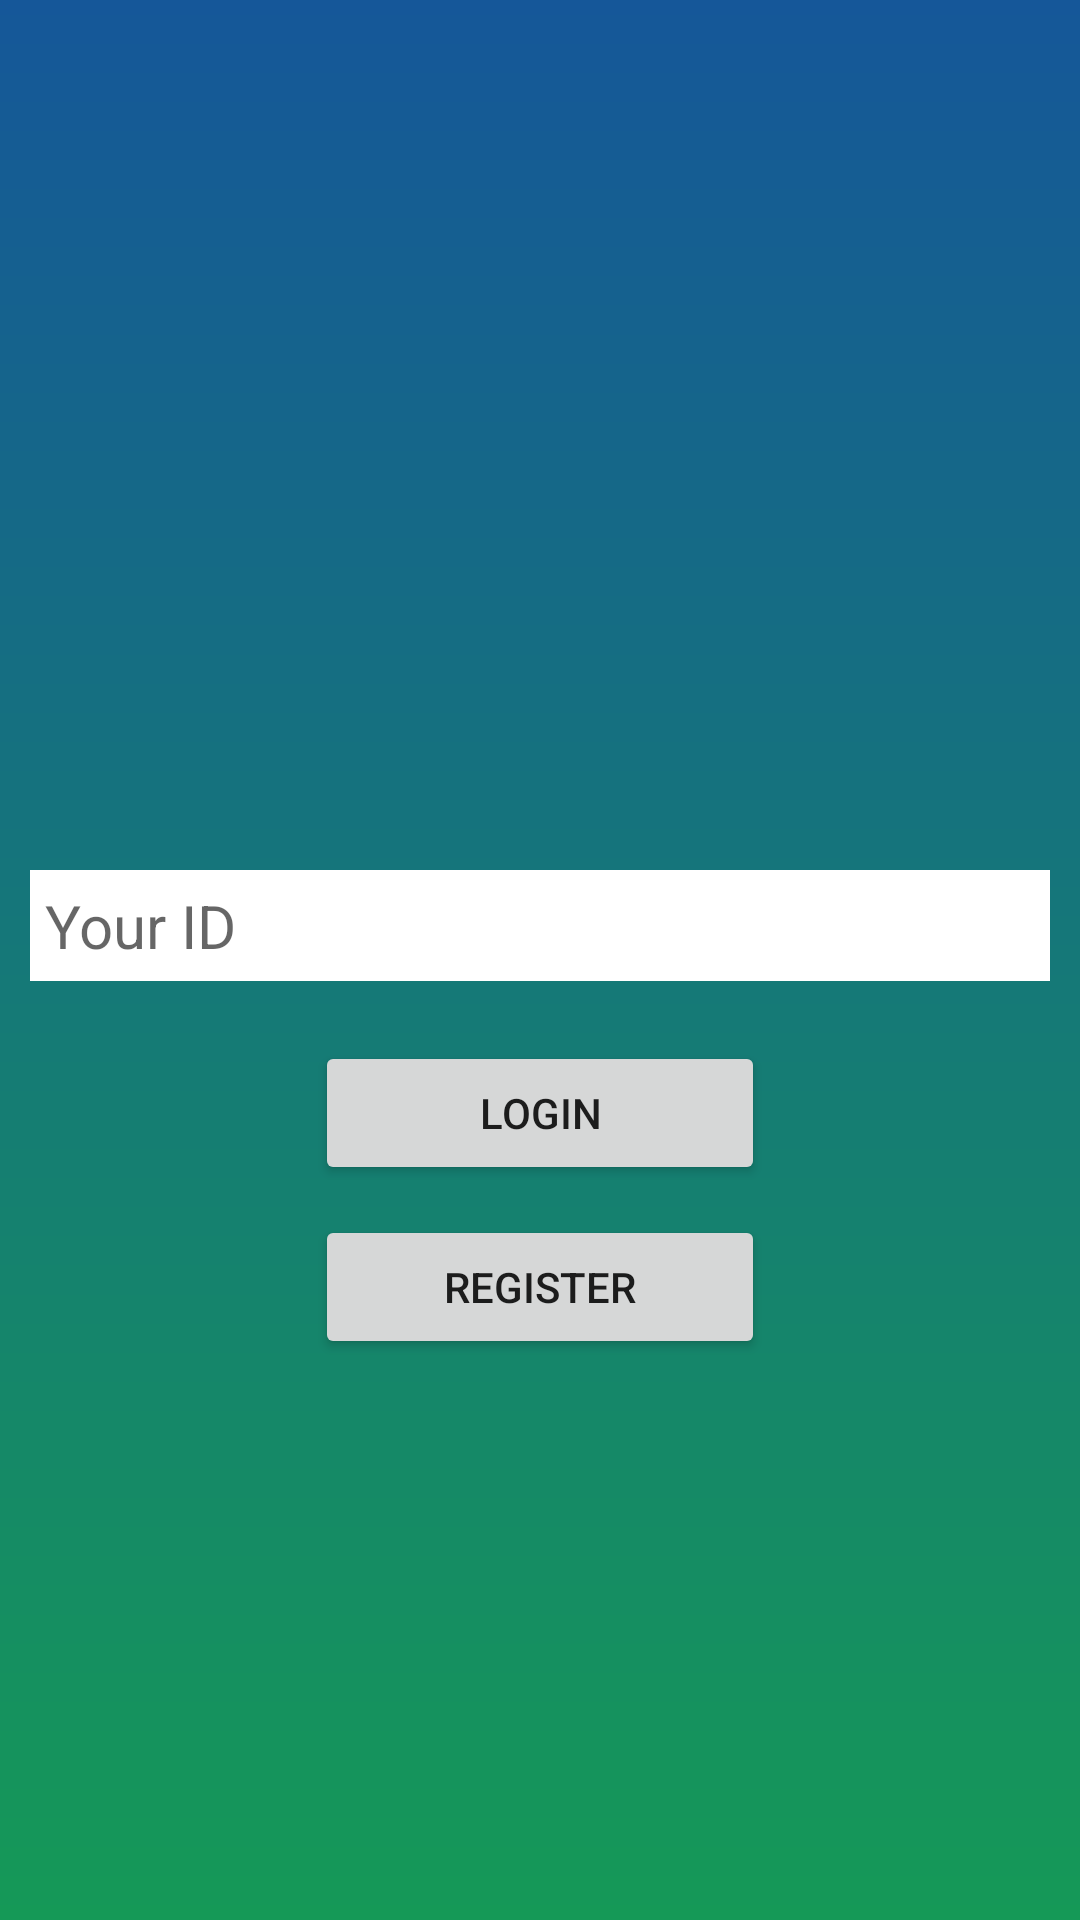

Here is an Android app screen rendered from its layout file. Give the layout XML and the strings, colors and styles it references.
<!-- AndroidManifest.xml: application theme Theme.AiLaTrieuPhu_Project -->
<!-- res/layout/activity_main.xml -->
<?xml version="1.0" encoding="utf-8"?>
<LinearLayout xmlns:android="http://schemas.android.com/apk/res/android"
    xmlns:app="http://schemas.android.com/apk/res-auto"
    xmlns:tools="http://schemas.android.com/tools"
    android:layout_width="match_parent"
    android:layout_height="match_parent"
    android:background="@drawable/gradient_color"
    android:gravity="center_horizontal"
    android:orientation="vertical"
    android:padding="10dp"
    tools:context=".MainActivity">

    <EditText
        android:id="@+id/txt_login"
        android:layout_width="match_parent"
        android:layout_height="wrap_content"
        android:layout_marginTop="280dp"
        android:background="@color/white"
        android:hint="Your ID"
        android:padding="5dp"
        android:textColor="@color/black"
        android:textSize="20dp" />

    <Button
        android:id="@+id/btn_login"
        android:layout_width="150dp"
        android:layout_height="wrap_content"
        android:layout_marginTop="20dp"
        android:padding="10dp"
        android:text="Login" />

    <Button
        android:id="@+id/btn_register"
        android:layout_width="150dp"
        android:layout_height="wrap_content"
        android:layout_marginTop="10dp"
        android:padding="10dp"
        android:text="Register" />

</LinearLayout>
<!-- resources referenced by this layout -->
<resources>
  <!-- drawable gradient_color (drawable) -->
  <?xml version="1.0" encoding="utf-8"?>
  <shape xmlns:android="http://schemas.android.com/apk/res/android">
      <gradient android:startColor="#159957"
          android:endColor="#155799"
          android:angle="90"/>
  </shape>
  <style name="Theme.AiLaTrieuPhu_Project" parent="Theme.MaterialComponents.DayNight.DarkActionBar">
          
          <item name="colorPrimary">@color/purple_500</item>
          <item name="colorPrimaryVariant">@color/purple_700</item>
          <item name="colorOnPrimary">@color/white</item>
          
          <item name="colorSecondary">@color/teal_200</item>
          <item name="colorSecondaryVariant">@color/teal_700</item>
          <item name="colorOnSecondary">@color/black</item>
          
          <item name="android:statusBarColor" tools:targetApi="l">?attr/colorPrimaryVariant</item>
          
      </style>
  <!-- not gathered from this repository: default colours our renderer supplied (Android Studio template values) -->
  <color name="purple_500">#FF6200EE</color>
  <color name="purple_700">#FF3700B3</color>
  <color name="teal_200">#FF03DAC5</color>
  <color name="teal_700">#FF018786</color>
  <color name="black">#FF000000</color>
  <color name="white">#FFFFFFFF</color>
</resources>
